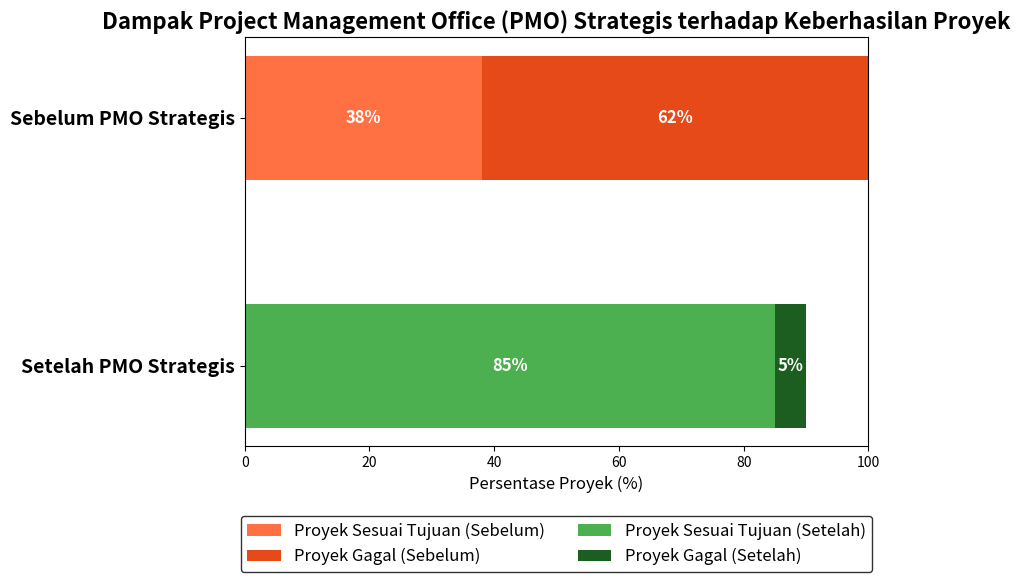

Generate this figure with matplotlib:
import matplotlib.pyplot as plt

# Data funnel
stages = ['Total Proyek', 'Proyek Sesuai Tujuan', 'Proyek Gagal']
values_before = [100, 38, 62]  # Sebelum integrasi PMO strategis (%)
values_after = [100, 85, 5]    # Setelah integrasi PMO strategis (%)

fig, ax = plt.subplots(figsize=(9,6))

# Bar atas - Sebelum PMO Strategis
bars1 = ax.barh(0.7, values_before[1], height=0.15, color='#FF7043', label='Proyek Sesuai Tujuan (Sebelum)')
bars2 = ax.barh(0.7, values_before[2], height=0.15, left=values_before[1], color='#E64A19', label='Proyek Gagal (Sebelum)')

# Bar bawah - Setelah PMO Strategis
bars3 = ax.barh(0.4, values_after[1], height=0.15, color='#4CAF50', label='Proyek Sesuai Tujuan (Setelah)')
bars4 = ax.barh(0.4, values_after[2], height=0.15, left=values_after[1], color='#1B5E20', label='Proyek Gagal (Setelah)')

# Label dan ticks
ax.set_yticks([0.4, 0.7])
ax.set_yticklabels(['Setelah PMO Strategis', 'Sebelum PMO Strategis'], fontsize=14, fontweight='bold')
ax.set_xlim(0, 100)
ax.set_xlabel('Persentase Proyek (%)', fontsize=12)
ax.set_title('Dampak Project Management Office (PMO) Strategis terhadap Keberhasilan Proyek', fontsize=16, fontweight='bold')

# Menambahkan nilai persentase di dalam bar dengan font lebih besar dan bold
def autolabel(bars):
    for bar in bars:
        width = bar.get_width()
        ax.text(bar.get_x() + width / 2, bar.get_y() + bar.get_height() / 2,
                f'{int(width)}%', ha='center', va='center', fontsize=12, fontweight='bold', color='white')

autolabel(bars1)
autolabel(bars2)
autolabel(bars3)
autolabel(bars4)

# Legend di bawah dengan frame dan font lebih besar
leg = ax.legend(loc='upper center', bbox_to_anchor=(0.5, -0.15), ncol=2, frameon=True, fontsize=12)
frame = leg.get_frame()
frame.set_edgecolor('black')
frame.set_linewidth(1)

plt.tight_layout()
plt.show()
